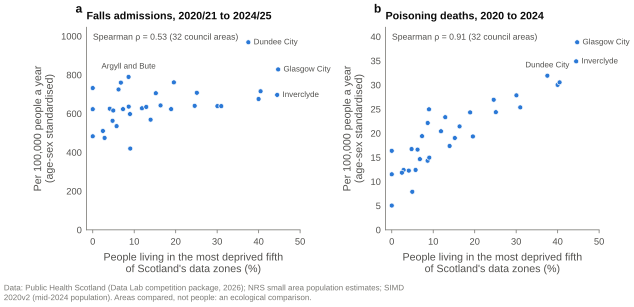

Values plotted in this chart, from the file beside it:
dataset, period, injury_type, councils, spearman_rho
admissions, 2020/21 to 2024/25, Falls, 32, 0.53
admissions, 2020/21 to 2024/25, All types, 32, 0.458
deaths, 2020 to 2024, Poisoning, 32, 0.908
deaths, 2020 to 2024, All types, 32, 0.848
